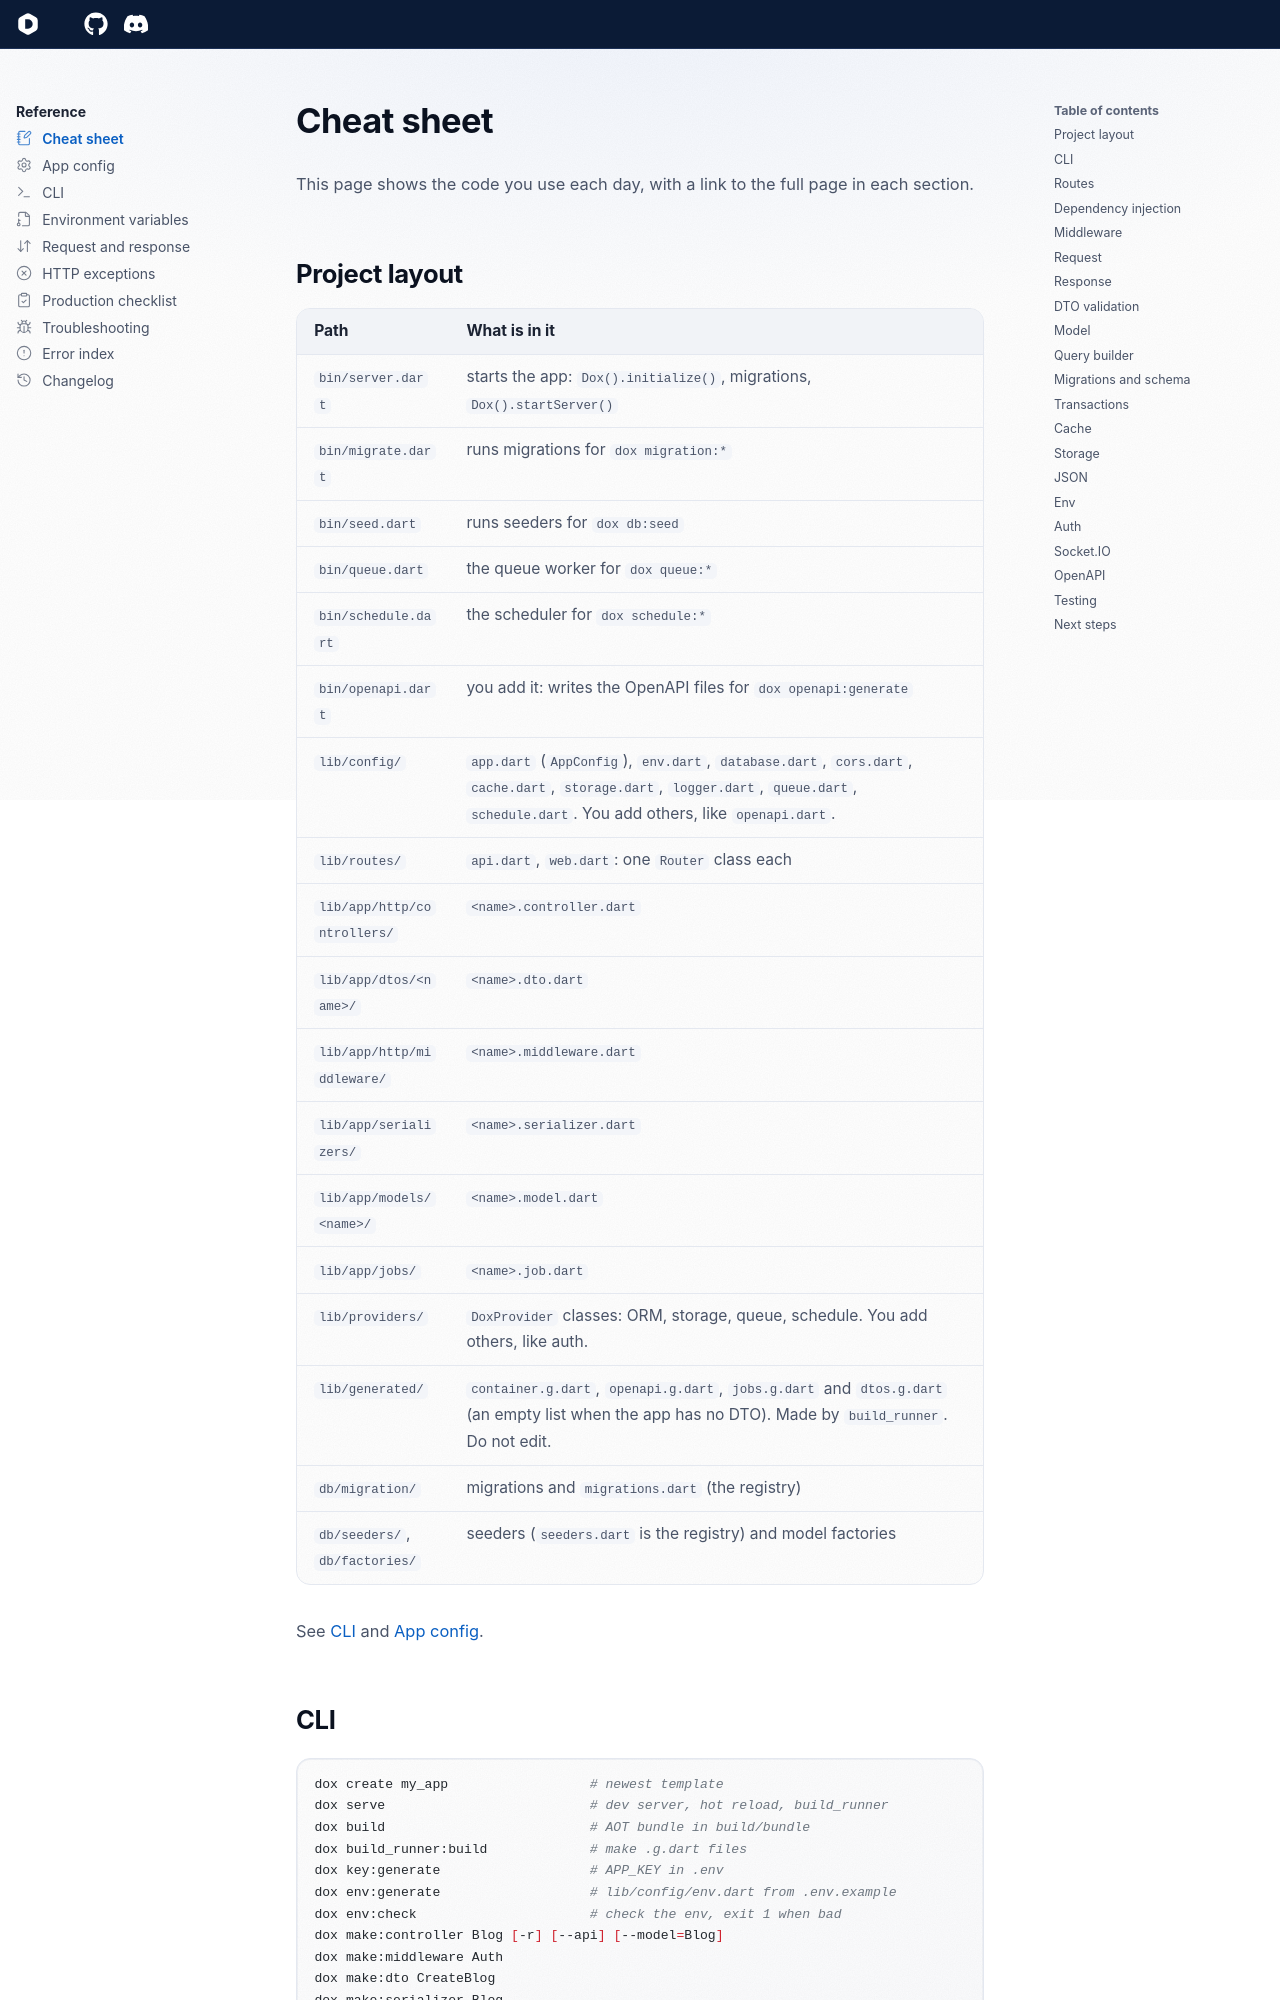

repository: dartondox/dox · page: latest/reference/cheat-sheet/index.html · generator: mkdocs

---
icon: lucide/notebook-pen
---

# Cheat sheet

This page shows the code you use each day, with a link to the full page in each section.

## Project layout

| Path | What is in it |
| --- | --- |
| `bin/server.dart` | starts the app: `Dox().initialize()`, migrations, `Dox().startServer()` |
| `bin/migrate.dart` | runs migrations for `dox migration:*` |
| `bin/seed.dart` | runs seeders for `dox db:seed` |
| `bin/queue.dart` | the queue worker for `dox queue:*` |
| `bin/schedule.dart` | the scheduler for `dox schedule:*` |
| `bin/openapi.dart` | you add it: writes the OpenAPI files for `dox openapi:generate` |
| `lib/config/` | `app.dart` (`AppConfig`), `env.dart`, `database.dart`, `cors.dart`, `cache.dart`, `storage.dart`, `logger.dart`, `queue.dart`, `schedule.dart`. You add others, like `openapi.dart`. |
| `lib/routes/` | `api.dart`, `web.dart`: one `Router` class each |
| `lib/app/http/controllers/` | `<name>.controller.dart` |
| `lib/app/dtos/<name>/` | `<name>.dto.dart` |
| `lib/app/http/middleware/` | `<name>.middleware.dart` |
| `lib/app/serializers/` | `<name>.serializer.dart` |
| `lib/app/models/<name>/` | `<name>.model.dart` |
| `lib/app/jobs/` | `<name>.job.dart` |
| `lib/providers/` | `DoxProvider` classes: ORM, storage, queue, schedule. You add others, like auth. |
| `lib/generated/` | `container.g.dart`, `openapi.g.dart`, `jobs.g.dart` and `dtos.g.dart` (an empty list when the app has no DTO). Made by `build_runner`. Do not edit. |
| `db/migration/` | migrations and `migrations.dart` (the registry) |
| `db/seeders/`, `db/factories/` | seeders (`seeders.dart` is the registry) and model factories |

See [CLI](cli.md) and [App config](app-config.md).
